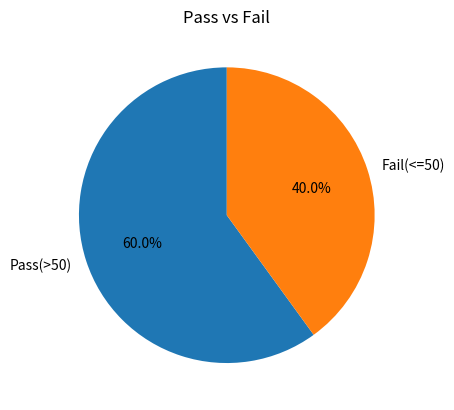

Recreate this plot in Python.
#  Pie Chart with Conditional Data 
"""Scenario: 
   scores = np.array([40, 60, 80, 30, 90]) 
   Task: 
   ● Categorize into: 
       ○ Pass (>50) 
       ○ Fail (<=50) 
   ● Count using NumPy/Pandas 
   ● Plot pie chart for Pass vs Fail
"""

import numpy as np
import pandas as pd
import matplotlib.pyplot as plt

scores = np.array([40, 60, 80, 30, 90])

Pass_Count = np.sum(scores > 50)
Fail_Count = np.sum(scores <= 50)
print("Pass:",Pass_Count, "Fail:",Fail_Count)

plt.pie([Pass_Count,Fail_Count],labels = ["Pass(>50)","Fail(<=50)"],
        autopct = "%1.1f%%",startangle = 90)
plt.title("Pass vs Fail")
plt.show()
